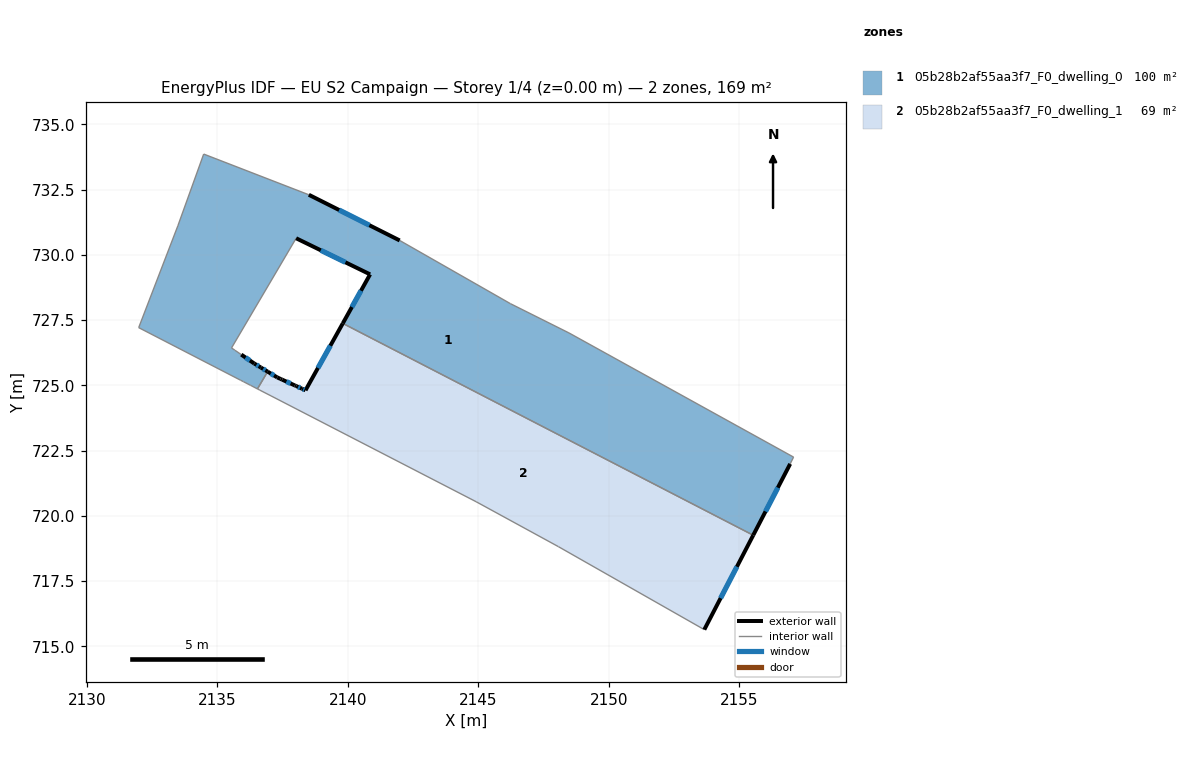
=== STOREY PLAN SPEC (per zone: floor XY polygon, exterior-wall plan segments, windows/doors) ===
zone 1: 05b28b2af55aa3f7_F0_dwelling_0  (99.9 m²)
  floor: (2148.46, 727.01) (2157.07, 722.25) (2156.94, 721.99) (2155.53, 719.26) (2139.80, 727.38) (2140.85, 729.25) (2138.02, 730.64) (2135.54, 726.44) (2136.41, 725.84) (2136.67, 725.68) (2136.92, 725.53) (2136.53, 724.87) (2136.33, 724.97) (2136.27, 725.00) (2136.00, 725.14) (2135.89, 725.20) (2131.98, 727.21) (2133.48, 731.11) (2134.47, 733.86) (2138.50, 732.30) (2141.98, 730.55) (2146.22, 728.13)
  exterior wall: (2138.02, 730.64) – (2140.85, 729.25)  [3.2 m]
    window: (2138.96, 730.18) – (2139.90, 729.71)  [1.1 m²]
  exterior wall: (2136.41, 725.84) – (2135.91, 726.18)  [0.6 m]
    window: (2136.24, 725.95) – (2136.08, 726.07)  [0.2 m²]
  exterior wall: (2136.67, 725.68) – (2136.41, 725.84)  [0.3 m]
    window: (2136.58, 725.74) – (2136.50, 725.79)  [0.1 m²]
  exterior wall: (2136.92, 725.53) – (2136.67, 725.68)  [0.3 m]
    window: (2136.84, 725.58) – (2136.75, 725.63)  [0.1 m²]
  exterior wall: (2141.98, 730.55) – (2138.50, 732.30)  [3.9 m]
    window: (2140.82, 731.14) – (2139.66, 731.72)  [1.3 m²]
  exterior wall: (2155.53, 719.26) – (2156.94, 721.99)  [3.1 m]
    window: (2156.00, 720.17) – (2156.47, 721.08)  [1.0 m²]
  exterior wall: (2140.85, 729.25) – (2139.80, 727.38)  [2.1 m]
    window: (2140.50, 728.63) – (2140.15, 728.00)  [0.7 m²]
  interior walls: 17
zone 2: 05b28b2af55aa3f7_F0_dwelling_1  (69.0 m²)
  floor: (2155.53, 719.26) (2153.65, 715.64) (2148.06, 718.82) (2144.91, 720.54) (2137.05, 724.60) (2136.63, 724.82) (2136.53, 724.87) (2136.92, 725.53) (2137.29, 725.31) (2137.42, 725.25) (2137.48, 725.22) (2137.96, 725.00) (2138.02, 724.97) (2138.24, 724.88) (2138.38, 724.81) (2139.80, 727.38)
  exterior wall: (2137.29, 725.31) – (2136.92, 725.53)  [0.4 m]
    window: (2137.17, 725.38) – (2137.05, 725.45)  [0.1 m²]
  exterior wall: (2137.42, 725.25) – (2137.29, 725.31)  [0.1 m]
  exterior wall: (2137.48, 725.22) – (2137.42, 725.25)  [0.1 m]
  exterior wall: (2137.96, 725.00) – (2137.48, 725.22)  [0.5 m]
    window: (2137.80, 725.07) – (2137.64, 725.15)  [0.2 m²]
  exterior wall: (2138.02, 724.97) – (2137.96, 725.00)  [0.1 m]
  exterior wall: (2138.24, 724.88) – (2138.02, 724.97)  [0.2 m]
    window: (2138.17, 724.91) – (2138.09, 724.94)  [0.1 m²]
  exterior wall: (2138.38, 724.81) – (2138.24, 724.88)  [0.2 m]
    window: (2138.33, 724.83) – (2138.28, 724.85)  [0.1 m²]
  exterior wall: (2139.80, 727.38) – (2138.38, 724.81)  [2.9 m]
    window: (2139.33, 726.52) – (2138.85, 725.67)  [1.0 m²]
  exterior wall: (2153.65, 715.64) – (2155.53, 719.26)  [4.1 m]
    window: (2154.28, 716.85) – (2154.90, 718.05)  [1.4 m²]
  interior walls: 7

=== DERIVED (storey summary) ===
Building: EU S2 Campaign
Storey: 1 of 4  (floor level z = 0.00 m)
Storey gross floor area: 168.8 m²
Zones on this storey: 2
  - 05b28b2af55aa3f7_F0_dwelling_0: floor 99.9 m²; exterior wall 13.5 m (40.4 m²); 7 window(s) 4.5 m²; WWR 11.1%
  - 05b28b2af55aa3f7_F0_dwelling_1: floor 69.0 m²; exterior wall 8.6 m (25.9 m²); 6 window(s) 2.8 m²; WWR 10.8%
Zone adjacency (shared interzone walls):
  - 05b28b2af55aa3f7_F0_dwelling_0 ↔ 05b28b2af55aa3f7_F0_dwelling_1